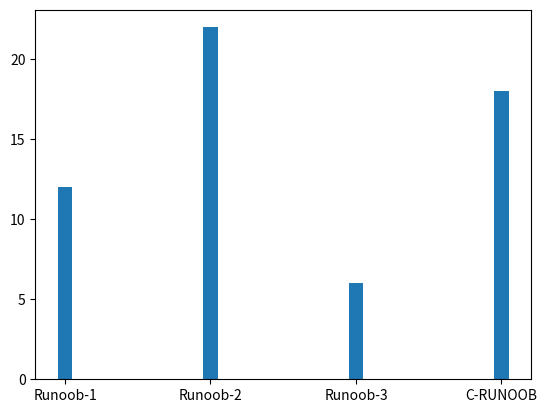

The script that saved this image:
import matplotlib.pyplot as plt
import numpy as np

x = np.array(["Runoob-1", "Runoob-2", "Runoob-3", "C-RUNOOB"])
y = np.array([12, 22, 6, 18])

plt.bar(x, y, width=0.1)
plt.show()
